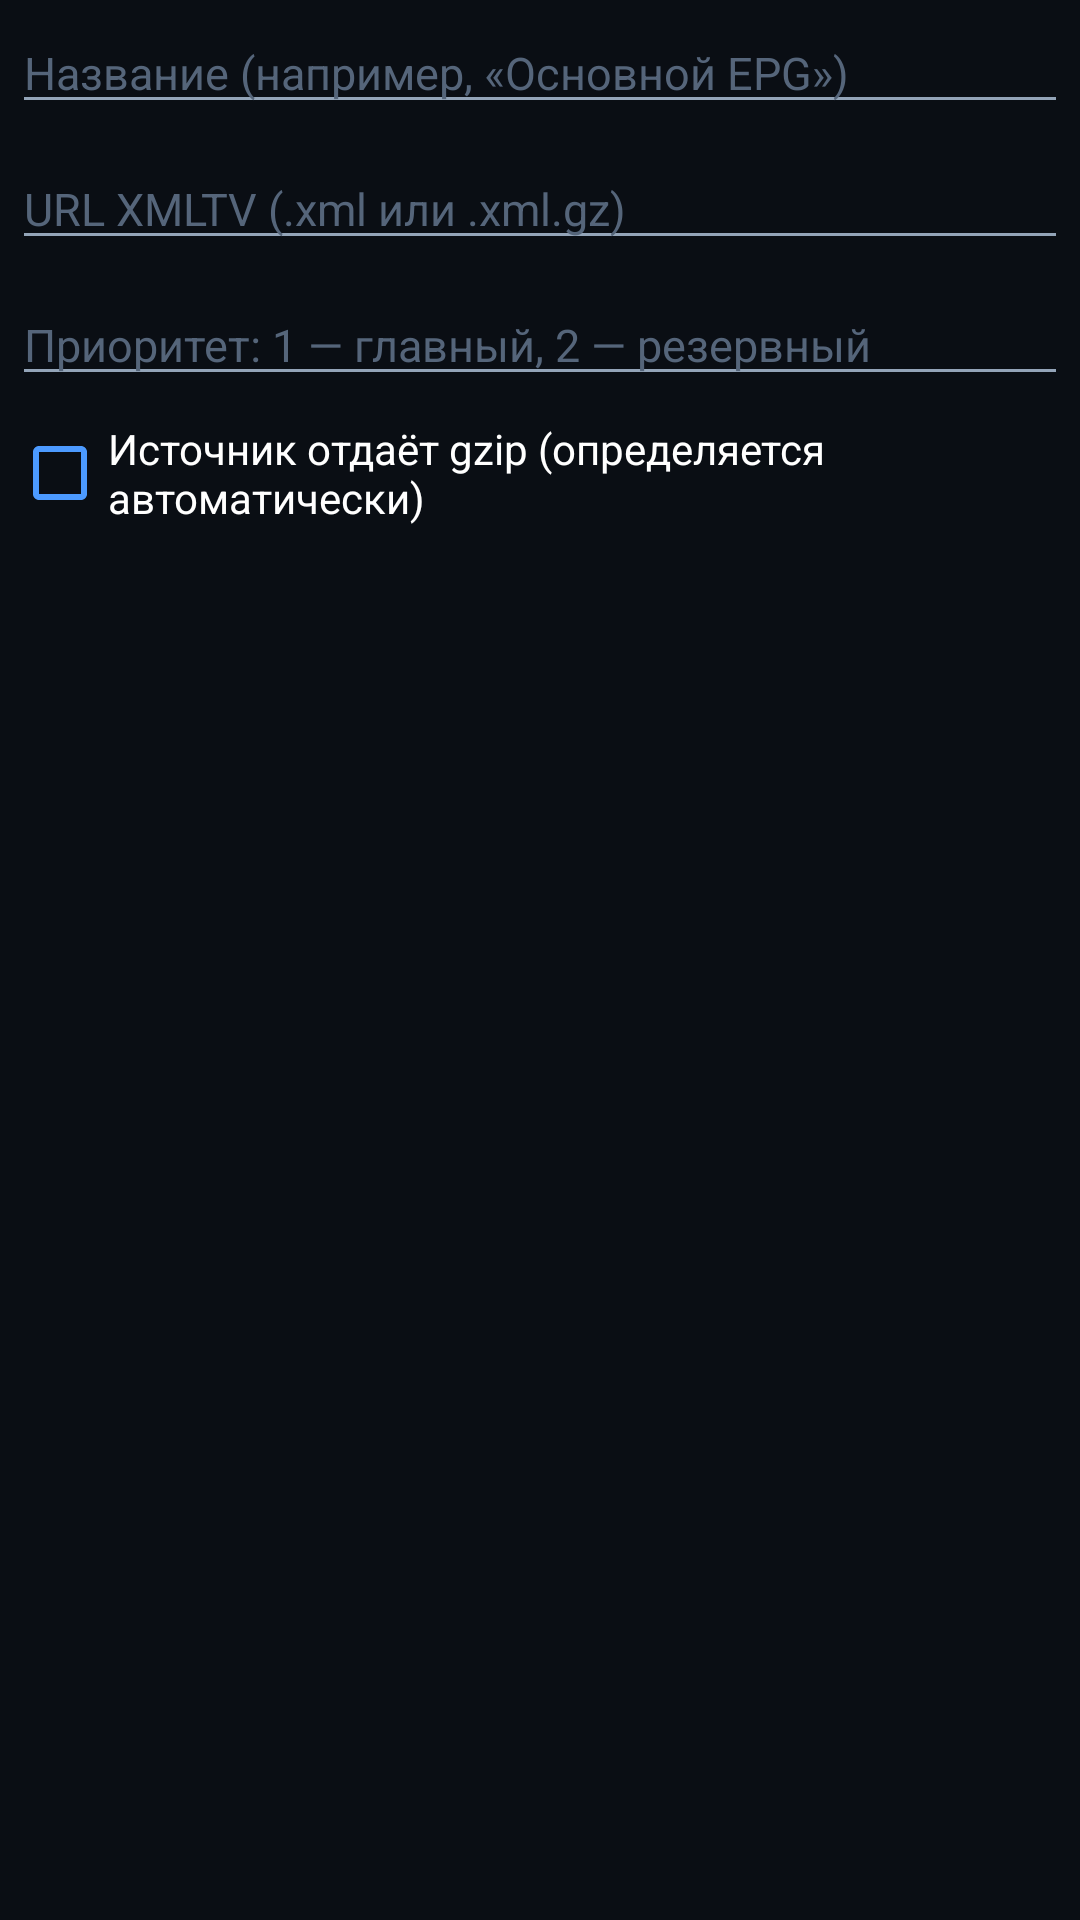

Produce the Android XML layout that renders to this screen, including the resource entries it uses.
<!-- AndroidManifest.xml: application theme Theme.FreeTV -->
<!-- res/layout/dialog_epg_source.xml -->
<?xml version="1.0" encoding="utf-8"?>
<ScrollView xmlns:android="http://schemas.android.com/apk/res/android"
    android:layout_width="match_parent"
    android:layout_height="wrap_content">

    <LinearLayout
        android:layout_width="match_parent"
        android:layout_height="wrap_content"
        android:orientation="vertical"
        android:padding="4dp">

        <EditText
            android:id="@+id/epg_source_name"
            android:layout_width="match_parent"
            android:layout_height="wrap_content"
            android:hint="Название (например, «Основной EPG»)"
            android:inputType="text"
            android:maxLines="1"
            android:singleLine="true"
            android:textColor="@color/text"
            android:textColorHint="#55657A"
            android:textSize="15sp" />

        <EditText
            android:id="@+id/epg_source_url"
            android:layout_width="match_parent"
            android:layout_height="wrap_content"
            android:layout_marginTop="8dp"
            android:hint="URL XMLTV (.xml или .xml.gz)"
            android:inputType="textUri"
            android:maxLines="1"
            android:singleLine="true"
            android:textColor="@color/text"
            android:textColorHint="#55657A"
            android:textSize="15sp" />

        <EditText
            android:id="@+id/epg_source_priority"
            android:layout_width="match_parent"
            android:layout_height="wrap_content"
            android:layout_marginTop="8dp"
            android:hint="Приоритет: 1 — главный, 2 — резервный"
            android:inputType="number"
            android:maxLines="1"
            android:singleLine="true"
            android:textColor="@color/text"
            android:textColorHint="#55657A"
            android:textSize="15sp" />

        <CheckBox
            android:id="@+id/epg_source_gzip"
            android:layout_width="match_parent"
            android:layout_height="wrap_content"
            android:layout_marginTop="8dp"
            android:buttonTint="@color/accent"
            android:text="Источник отдаёт gzip (определяется автоматически)"
            android:textColor="@color/text"
            android:textSize="14sp" />

    </LinearLayout>

</ScrollView>
<!-- resources referenced by this layout -->
<resources>
  <color name="accent">#4C9AFF</color>
  <color name="text">#FFFFFF</color>
  <style name="Theme.FreeTV" parent="Theme.AppCompat.NoActionBar">
          <item name="android:windowBackground">@color/bg</item>
          <item name="android:windowNoTitle">true</item>
          <item name="android:colorAccent">@color/accent</item>
          <item name="colorAccent">@color/accent</item>
          <item name="android:textColorPrimary">@color/text</item>
          <item name="android:textColorSecondary">@color/text_dim</item>
          <item name="android:navigationBarColor">@color/bg</item>
          <item name="android:statusBarColor">@color/bg</item>
      </style>
  <color name="bg">#0A0E14</color>
  <color name="text_dim">#93A4B8</color>
</resources>
